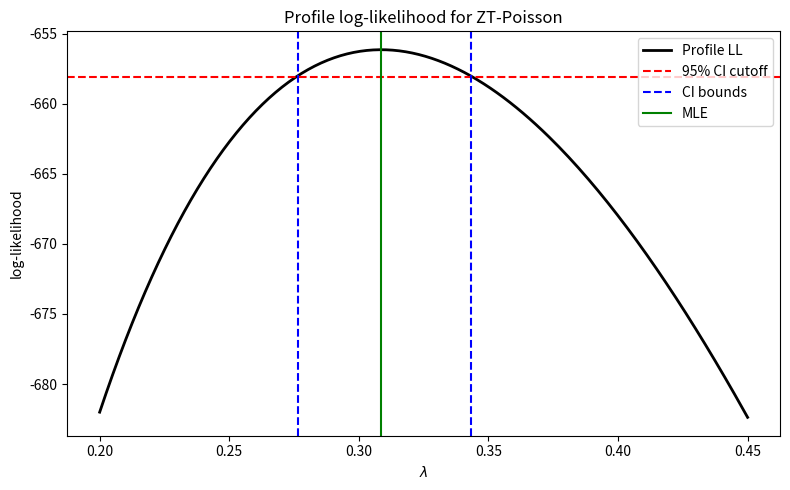

Recreate this plot in Python.
#' ---
#' title: Maximum likelihood estimation
#' author: Maciej Beręsewicz
#' ---
#' 

import scipy.stats as st
import numpy as np
import pandas as pd
from scipy.optimize import minimize
from scipy.optimize import fsolve ## finding root(s) of a function -- for scalar parameter


def ll(par,x):
  m = np.sum(x)*np.log(par)-len(x)*np.log(np.exp(par)-1)
  return -m

## gradient
def grad(par,x):
  g = np.sum(x) / par - len(x)*np.exp(par)/(np.exp(par)-1)
  return -g

## hessian
def hess(par,x):
  h = -np.sum(x)/par**2 + len(x)*np.exp(par)/(np.exp(par)-1)**2 
  return h

## pdf
def pdf_ztpois(lam, x):
  pdfztpoiss = st.poisson(lam).pmf(x) / (1 - st.poisson(lam).pmf(0))
  return -np.sum(np.log(pdfztpoiss))


d = np.array([1645,183,37, 13,1,1])
x = np.repeat(np.arange(1,7), d)


res = minimize(fun=ll, x0=[0.5], method = "Newton-CG", jac = grad, hess = hess, args = (x))
res


res = minimize(fun=pdf_ztpois, x0=[0.5], args = (x), method = "Nelder-Mead")
res


res = fsolve(func = grad, x0 = 1, fprime = hess, args = (x,), full_output = True)
res


np.sqrt(1/np.abs(hess(res[0], x)))


d = np.array([1645, 183, 37, 13, 1, 1])
x = np.repeat(np.arange(1, 7), d)

def ll_ztpois(par, x):
    return -(np.sum(x) * np.log(par) - len(x) * np.log(np.exp(par) - 1))

def hess_ztpois(par, x):
    return -np.sum(x) / par**2 + len(x) * np.exp(par) / (np.exp(par) - 1)**2

## Nelder-Mead: gradient-free simplex method; robust but slower convergence
res_mle = minimize(fun=ll_ztpois, x0=[0.5], args=(x,), method="Nelder-Mead")
lambda_mle = res_mle.x[0]
se_mle = np.sqrt(1 / np.abs(hess_ztpois(lambda_mle, x)))
print(f"MLE: lambda = {lambda_mle:.6f}, SE = {se_mle:.5f}")


xbar = np.mean(x)

def moment_eq(lam):
    return xbar - lam / (1 - np.exp(-lam))

## fsolve: hybrid Powell method (modified Newton with line search)
res_gmm = fsolve(moment_eq, x0=0.5, full_output=True)
lambda_gmm = res_gmm[0][0]
print(f"GMM (1 moment): lambda = {lambda_gmm:.6f}")


def em_ztpois(x, lambda0=1.0, tol=1e-8, maxiter=100):
    n = len(x)
    sx = np.sum(x)
    lam = lambda0
    for i in range(1, maxiter + 1):
        ## E-step
        n0 = n * np.exp(-lam) / (1 - np.exp(-lam))
        ## M-step
        lam_new = sx / (n + n0)
        if abs(lam_new - lam) < tol:
            return {"lambda": lam_new, "iterations": i, "n0": n0}
        lam = lam_new
    return {"lambda": lam, "iterations": maxiter, "n0": n0}

res_em = em_ztpois(x)
print(f"EM: lambda = {res_em['lambda']:.6f}, iterations = {res_em['iterations']}, "
      f"estimated n0 = {res_em['n0']:.0f}")


import matplotlib
matplotlib.use('Agg')
import matplotlib.pyplot as plt

lambda_grid = np.linspace(0.20, 0.45, 200)
ll_func = lambda l: np.sum(x) * np.log(l) - len(x) * np.log(np.exp(l) - 1)
ll_vals = np.array([ll_func(l) for l in lambda_grid])
ll_max = ll_func(lambda_mle)

## 95% CI via likelihood ratio
cutoff = ll_max - st.chi2.ppf(0.95, 1) / 2
ci_idx = np.where(ll_vals >= cutoff)[0]
ci_lower = lambda_grid[ci_idx[0]]
ci_upper = lambda_grid[ci_idx[-1]]

plt.figure(figsize=(8, 5))
plt.plot(lambda_grid, ll_vals, 'k-', lw=2, label='Profile LL')
plt.axhline(y=cutoff, color='r', linestyle='--', label='95% CI cutoff')
plt.axvline(x=ci_lower, color='b', linestyle='--', label='CI bounds')
plt.axvline(x=ci_upper, color='b', linestyle='--')
plt.axvline(x=lambda_mle, color='green', linestyle='-', label='MLE')
plt.xlabel(r'$\lambda$')
plt.ylabel('log-likelihood')
plt.title('Profile log-likelihood for ZT-Poisson')
plt.legend()
plt.tight_layout()
plt.show()


print(f"Profile likelihood 95% CI: [{ci_lower:.4f}, {ci_upper:.4f}]")


def mu_zt(lam):
    return lam / (1 - np.exp(-lam))

def mu_zt_deriv(lam):
    e = np.exp(-lam)
    return (1 - e - lam * e) / (1 - e)**2

def quasi_score(lam):
    mu = mu_zt(lam)
    dmu = mu_zt_deriv(lam)
    return np.sum((x - mu) / mu * dmu)

## fsolve: hybrid Powell method to solve quasi-score equation
res_qmle = fsolve(quasi_score, x0=0.5, full_output=True)
lambda_qmle = res_qmle[0][0]

## Sandwich SE
mu_hat = mu_zt(lambda_qmle)
dmu_hat = mu_zt_deriv(lambda_qmle)
bread = np.sum(dmu_hat**2 / mu_hat)
meat = np.sum((x - mu_hat)**2 / mu_hat**2 * dmu_hat**2)
se_qmle = np.sqrt(meat / bread**2)

print(f"QMLE: lambda = {lambda_qmle:.6f}, Sandwich SE = {se_qmle:.5f}")


results = pd.DataFrame({
    "Method": ["MLE", "GMM", "EM", "Profile LR", "QMLE"],
    "Lambda": [lambda_mle, lambda_gmm, res_em["lambda"], lambda_mle, lambda_qmle],
    "SE": [se_mle, np.nan, np.nan, np.nan, se_qmle],
    "CI_lower": [lambda_mle - 1.96 * se_mle, np.nan, np.nan, ci_lower,
                 lambda_qmle - 1.96 * se_qmle],
    "CI_upper": [lambda_mle + 1.96 * se_mle, np.nan, np.nan, ci_upper,
                 lambda_qmle + 1.96 * se_qmle]
})
results.round(6)
